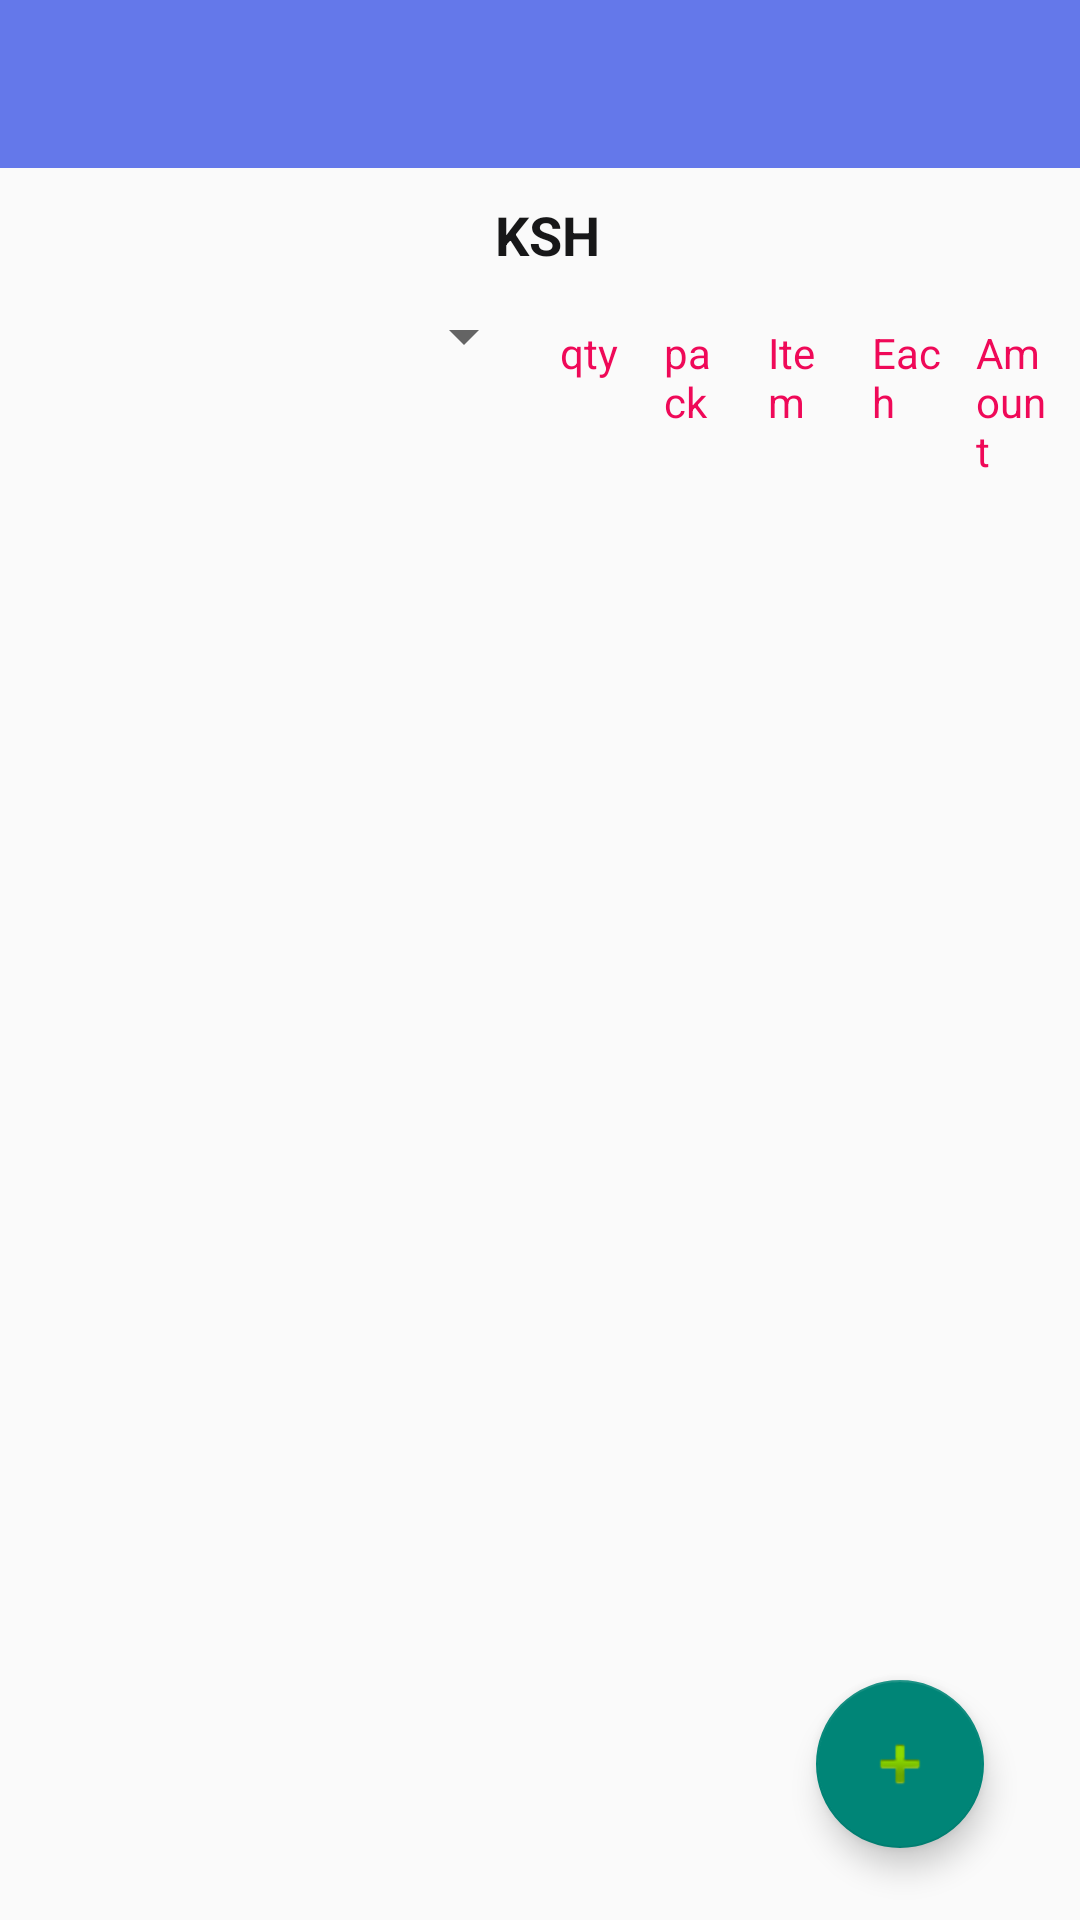

Android layout source for this screen:
<!-- AndroidManifest.xml: application theme Theme.AppCompat.Light -->
<!-- res/layout/generic_home.xml -->
<?xml version="1.0" encoding="utf-8"?>
<androidx.constraintlayout.widget.ConstraintLayout xmlns:android="http://schemas.android.com/apk/res/android"
    xmlns:app="http://schemas.android.com/apk/res-auto"
    xmlns:tools="http://schemas.android.com/tools"
    android:layout_width="match_parent"
    android:layout_height="match_parent"
    android:orientation="vertical"
    tools:context=".homeActivity">

    <androidx.appcompat.widget.Toolbar
        android:id="@+id/bar"
        android:layout_width="match_parent"
        android:layout_height="wrap_content"
        android:background="@color/colorPrimary"
        android:minHeight="?attr/actionBarSize"
        app:layout_constraintStart_toStartOf="parent"
        app:layout_constraintTop_toTopOf="parent"
        app:titleTextColor="@android:color/white" />


    <TextView
        android:id="@+id/totaltxt"
        android:layout_width="0dp"
        android:layout_height="wrap_content"
        android:layout_margin="10dp"
        android:layout_marginStart="12dp"
        android:layout_marginTop="8dp"
        android:layout_marginBottom="10dp"
        android:gravity="center"
        android:text="KSH"
        android:textColor="#171718"
        android:textSize="18sp"
        android:textStyle="normal|bold"
        app:layout_constraintBottom_toTopOf="@+id/guideline9"
        app:layout_constraintEnd_toEndOf="parent"
        app:layout_constraintStart_toEndOf="@+id/guideline8"
        app:layout_constraintTop_toBottomOf="@+id/bar" />

    <TextView
        android:id="@+id/empty_pro"
        android:layout_width="wrap_content"
        android:layout_height="wrap_content"
        android:layout_marginStart="32dp"
        android:text="Please pick Items"
        android:visibility="invisible"
        app:layout_constraintBottom_toBottomOf="@id/pickedGoodsRecycler"
        app:layout_constraintStart_toStartOf="@+id/pickedGoodsRecycler"
        app:layout_constraintTop_toTopOf="@+id/pickedGoodsRecycler"
        app:layout_constraintEnd_toEndOf="@id/pickedGoodsRecycler"
        />

    <TextView
        android:id="@+id/textView15"
        android:layout_width="0dp"
        android:layout_height="wrap_content"
        android:layout_marginStart="8dp"
        android:layout_marginTop="8dp"
        android:layout_marginEnd="8dp"
        android:paddingEnd="5dp"
        android:text="qty"
        android:textColor="@color/colorAccent"
        app:layout_constraintEnd_toStartOf="@+id/textView11"
        app:layout_constraintStart_toEndOf="@+id/homeGoodsrecycler"
        app:layout_constraintTop_toBottomOf="@+id/guideline9" />

    <TextView
        android:id="@+id/textView11"
        android:layout_width="0dp"
        android:layout_height="wrap_content"
        android:textColor="@color/colorAccent"
        android:layout_marginTop="8dp"
        android:layout_marginEnd="8dp"
        android:paddingEnd="5dp"
        android:text="pack"
        app:layout_constraintEnd_toStartOf="@+id/textView12"
        app:layout_constraintStart_toEndOf="@+id/textView15"
        app:layout_constraintTop_toBottomOf="@+id/guideline9" />

    <TextView
        android:id="@+id/textView13"
        android:layout_width="0dp"
        android:layout_height="wrap_content"
        android:layout_marginTop="8dp"
        android:layout_marginEnd="8dp"
        android:textColor="@color/colorAccent"
        android:text="Each"
        app:layout_constraintEnd_toStartOf="@+id/textView14"
        app:layout_constraintStart_toEndOf="@+id/textView12"
        app:layout_constraintTop_toBottomOf="@+id/guideline9" />

    <TextView
        android:id="@+id/textView12"
        android:layout_width="0dp"
        android:layout_height="wrap_content"
        android:textColor="@color/colorAccent"
        android:layout_marginTop="8dp"
        android:layout_marginEnd="8dp"
        android:paddingEnd="5dp"
        android:text="Item"
        app:layout_constraintEnd_toStartOf="@+id/textView13"
        app:layout_constraintStart_toEndOf="@+id/textView11"
        app:layout_constraintTop_toBottomOf="@+id/guideline9" />

    <TextView
        android:id="@+id/textView14"
        android:layout_width="0dp"
        android:layout_height="wrap_content"
        android:layout_marginTop="8dp"
        android:layout_marginEnd="8dp"
        android:text="Amount"
        android:textColor="@color/colorAccent"
        app:layout_constraintEnd_toEndOf="parent"
        app:layout_constraintStart_toEndOf="@+id/textView13"
        app:layout_constraintTop_toBottomOf="@+id/guideline9" />

    <com.google.android.material.floatingactionbutton.FloatingActionButton
        android:id="@+id/pickedfloatingBtn"
        android:layout_width="wrap_content"
        android:layout_height="wrap_content"
        android:layout_marginEnd="32dp"
        android:layout_marginBottom="24dp"
        android:clickable="true"
        app:layout_constraintBottom_toBottomOf="parent"
        app:layout_constraintEnd_toEndOf="parent"
        app:srcCompat="@android:drawable/ic_input_add" />

    <Spinner
        android:id="@+id/cat_spin"
        android:layout_width="0dp"
        android:layout_height="wrap_content"
        android:layout_marginBottom="8dp"
        app:layout_constraintBottom_toTopOf="@+id/homeGoodsrecycler"
        app:layout_constraintEnd_toStartOf="@id/pickedGoodsRecycler"
        app:layout_constraintStart_toStartOf="@id/guideline8"
        app:layout_constraintTop_toBottomOf="@id/guideline9" />

    <androidx.recyclerview.widget.RecyclerView
        android:id="@+id/homeGoodsrecycler"
        android:layout_width="0dp"
        android:layout_height="0dp"
        android:layout_marginTop="32dp"
        app:layout_constraintBottom_toBottomOf="parent"
        app:layout_constraintEnd_toStartOf="@+id/pickedGoodsRecycler"
        app:layout_constraintStart_toStartOf="@+id/guideline8"
        app:layout_constraintTop_toBottomOf="@id/guideline9"
        tools:listitem="@layout/home_unit_recycler" />

    <androidx.recyclerview.widget.RecyclerView
        android:id="@+id/pickedGoodsRecycler"
        android:layout_width="0dp"
        android:layout_height="0dp"
        android:layout_marginTop="32dp"
        android:layout_marginEnd="8dp"
        app:layout_constraintBottom_toBottomOf="parent"
        app:layout_constraintEnd_toEndOf="parent"
        app:layout_constraintStart_toEndOf="@id/homeGoodsrecycler"
        app:layout_constraintTop_toBottomOf="@id/guideline9"
        tools:listitem="@layout/picked_good_recycler" />

    <androidx.constraintlayout.widget.Guideline
        android:id="@+id/guideline8"
        android:layout_width="wrap_content"
        android:layout_height="wrap_content"
        android:orientation="vertical"
        app:layout_constraintGuide_begin="5dp" />

    <androidx.constraintlayout.widget.Guideline
        android:id="@+id/guideline9"
        android:layout_width="wrap_content"
        android:layout_height="wrap_content"
        android:orientation="horizontal"
        app:layout_constraintGuide_begin="100dp" />

    <Button
        android:id="@+id/unitLink"
        style="@style/Widget.AppCompat.Button.Borderless.Colored"
        android:layout_width="0dp"
        android:layout_height="wrap_content"
        android:text="Go to Items"
        android:visibility="invisible"
        app:layout_constraintBottom_toBottomOf="@id/homeGoodsrecycler"
        app:layout_constraintEnd_toEndOf="@id/homeGoodsrecycler"
        app:layout_constraintStart_toStartOf="@id/homeGoodsrecycler"
        app:layout_constraintTop_toTopOf="@id/homeGoodsrecycler" />

</androidx.constraintlayout.widget.ConstraintLayout>
<!-- res/layout/home_unit_recycler.xml (included above) -->
<?xml version="1.0" encoding="utf-8"?>
<androidx.cardview.widget.CardView xmlns:android="http://schemas.android.com/apk/res/android"
    xmlns:app="http://schemas.android.com/apk/res-auto"
    xmlns:tools="http://schemas.android.com/tools"
    android:layout_width="match_parent"
    android:layout_height="wrap_content"
    android:layout_margin="4dp">

    <androidx.constraintlayout.widget.ConstraintLayout
        android:layout_width="wrap_content"
        android:layout_height="match_parent">

        <ImageView
            android:id="@+id/unit_recycler_image"
            android:layout_width="75dp"
            android:layout_height="75dp"
            app:layout_constraintBottom_toBottomOf="@id/txt_cost"
            app:layout_constraintStart_toStartOf="parent"
            app:layout_constraintTop_toTopOf="@id/txt_I"
            app:srcCompat="@drawable/icons8add96" />

        <TextView
            android:id="@+id/txt_p"
            android:layout_width="wrap_content"
            android:layout_height="wrap_content"
            android:layout_marginStart="8dp"
            android:text="Pack:"
            android:textColor="@color/colorAccent"
            app:layout_constraintBottom_toTopOf="@+id/textView10"
            app:layout_constraintEnd_toStartOf="@+id/txt_pack"
            app:layout_constraintStart_toEndOf="@id/unit_recycler_image"
            app:layout_constraintTop_toBottomOf="@+id/txt_I" />

        <TextView
            android:id="@+id/txt_pack"
            android:layout_width="wrap_content"
            android:layout_height="wrap_content"
            android:text="pack"
            app:layout_constraintBottom_toBottomOf="@+id/txt_p"
            app:layout_constraintStart_toEndOf="@+id/txt_p"
            app:layout_constraintTop_toTopOf="@+id/txt_p" />

        <TextView
            android:id="@+id/txt_I"
            android:layout_width="wrap_content"
            android:layout_height="wrap_content"
            android:layout_marginStart="8dp"
            android:text="Item:"
            android:textColor="@color/colorAccent"
            app:layout_constraintBottom_toTopOf="@id/txt_p"
            app:layout_constraintEnd_toStartOf="@+id/txt_item"
            app:layout_constraintStart_toEndOf="@id/unit_recycler_image"
            app:layout_constraintTop_toBottomOf="@id/txt_cat" />

        <TextView
            android:id="@+id/txt_item"
            android:layout_width="wrap_content"
            android:layout_height="wrap_content"
            android:layout_toEndOf="@id/txt_I"
            android:text="Carrot"
            app:layout_constraintBottom_toBottomOf="@+id/txt_I"
            app:layout_constraintStart_toEndOf="@+id/txt_I"
            app:layout_constraintTop_toTopOf="@id/txt_I" />

        <TextView
            android:id="@+id/txt_cost"
            android:layout_width="wrap_content"
            android:layout_height="wrap_content"
            android:layout_alignParentEnd="true"
            android:text="0"
            app:layout_constraintBottom_toBottomOf="@id/textView10"
            app:layout_constraintStart_toEndOf="@+id/textView10"
            app:layout_constraintTop_toTopOf="@+id/textView10" />

        <TextView
            android:id="@+id/textView10"
            android:layout_width="wrap_content"
            android:layout_height="wrap_content"
            android:layout_marginStart="8dp"
            android:layout_toStartOf="@id/txt_cost"
            android:text="Price:"
            android:textColor="@color/colorAccent"
            app:layout_constraintBottom_toBottomOf="parent"
            app:layout_constraintEnd_toStartOf="@+id/txt_cost"
            app:layout_constraintStart_toEndOf="@id/unit_recycler_image"
            app:layout_constraintTop_toBottomOf="@+id/txt_p" />

        <TextView
            android:id="@+id/txt_cat"
            android:layout_width="wrap_content"
            android:layout_height="wrap_content"
            android:text="Category"
            app:layout_constraintBottom_toTopOf="@+id/txt_I"
            app:layout_constraintEnd_toEndOf="parent"
            app:layout_constraintStart_toStartOf="parent"
            app:layout_constraintTop_toTopOf="parent" />

    </androidx.constraintlayout.widget.ConstraintLayout>


</androidx.cardview.widget.CardView>
<!-- res/layout/picked_good_recycler.xml (included above) -->
<?xml version="1.0" encoding="utf-8"?>
<androidx.cardview.widget.CardView xmlns:android="http://schemas.android.com/apk/res/android"
    xmlns:app="http://schemas.android.com/apk/res-auto"
    xmlns:tools="http://schemas.android.com/tools"
    android:layout_width="match_parent"
    android:layout_height="wrap_content">

    <androidx.constraintlayout.widget.ConstraintLayout
        android:layout_width="match_parent"
        android:layout_height="wrap_content">

        <TextView
            android:id="@+id/quant"
            android:layout_width="0dp"
            android:layout_height="wrap_content"
            android:layout_marginStart="8dp"
            android:layout_marginTop="8dp"
            android:layout_marginEnd="8dp"
            android:layout_marginBottom="8dp"
            android:text="qty"
            app:layout_constraintBottom_toBottomOf="parent"
            app:layout_constraintEnd_toStartOf="@+id/packing"
            app:layout_constraintStart_toStartOf="parent"
            app:layout_constraintTop_toTopOf="parent" />

        <TextView
            android:id="@+id/packing"
            android:layout_width="0dp"
            android:layout_height="wrap_content"
            android:layout_marginStart="7dp"
            android:layout_marginTop="8dp"
            android:layout_marginEnd="8dp"
            android:layout_marginBottom="8dp"
            android:layout_toEndOf="@+id/quant"
            android:paddingEnd="5dp"
            android:text="pack"
            app:layout_constraintBottom_toBottomOf="parent"
            app:layout_constraintEnd_toStartOf="@+id/good"
            app:layout_constraintStart_toEndOf="@+id/quant"
            app:layout_constraintTop_toTopOf="parent" />

        <TextView
            android:id="@+id/good"
            android:layout_width="0dp"
            android:layout_height="wrap_content"
            android:layout_marginStart="8dp"
            android:layout_marginTop="8dp"
            android:layout_marginEnd="8dp"
            android:layout_marginBottom="8dp"
            android:layout_toEndOf="@+id/packing"
            android:paddingEnd="5dp"
            android:text="item"
            app:layout_constraintBottom_toBottomOf="parent"
            app:layout_constraintEnd_toStartOf="@+id/per"
            app:layout_constraintStart_toEndOf="@+id/packing"
            app:layout_constraintTop_toTopOf="parent" />

        <TextView
            android:id="@+id/per"
            android:layout_width="0dp"
            android:layout_height="wrap_content"
            android:layout_marginStart="7dp"
            android:layout_marginTop="8dp"
            android:layout_marginEnd="8dp"
            android:layout_marginBottom="8dp"
            android:layout_toEndOf="@+id/good"
            android:paddingEnd="5dp"
            android:text="Each"
            app:layout_constraintBottom_toBottomOf="parent"
            app:layout_constraintEnd_toStartOf="@+id/price"
            app:layout_constraintStart_toEndOf="@+id/good"
            app:layout_constraintTop_toTopOf="parent" />

        <TextView
            android:id="@+id/price"
            android:layout_width="0dp"
            android:layout_height="wrap_content"
            android:layout_marginStart="8dp"
            android:layout_marginTop="8dp"
            android:layout_marginEnd="8dp"
            android:layout_marginBottom="8dp"
            android:layout_toEndOf="@+id/per"
            android:paddingEnd="5dp"
            android:text="amount"
            app:layout_constraintBottom_toBottomOf="parent"
            app:layout_constraintEnd_toEndOf="parent"
            app:layout_constraintHorizontal_bias="1.0"
            app:layout_constraintStart_toEndOf="@+id/per"
            app:layout_constraintTop_toTopOf="parent" />
    </androidx.constraintlayout.widget.ConstraintLayout>
</androidx.cardview.widget.CardView>
<!-- resources referenced by this layout -->
<resources>
  <color name="colorAccent">#ef0958</color>
  <color name="colorPrimary">#6478EA</color>
</resources>
